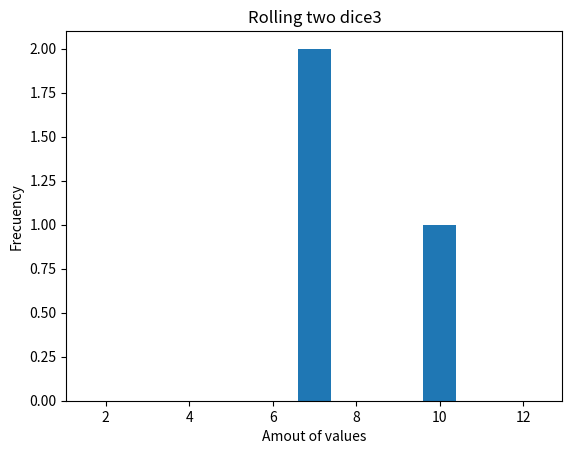

Source code (Python):
##Dice simulator: Write a program that simulates the roll of two dice and calculates the sum of
##the values obtained.
## Displate
## Execute to install the lib - py -m pip install matplotlib

import random
import matplotlib.pyplot as plt

def roll_two_dice():
    die1 = random.randint(1, 6)  # Roll the first die
    die2 = random.randint(1, 6)  # Roll the second die
    total = die1 + die2
    return total

def main():

    # 
    result = []
    num_exec = 3
    
    for i in range(num_exec):
        result.append(roll_two_dice())
        

    # Create plot
    plt.hist(result, bins=range(2, 14), align='left', rwidth=0.8)

    # Add labels and title
    plt.xlabel('Amout of values')
    plt.ylabel('Frecuency')
    plt.title('Rolling two dice'+str(num_exec))

    # Show grafic
    plt.show()


if __name__ == "__main__":
    main()